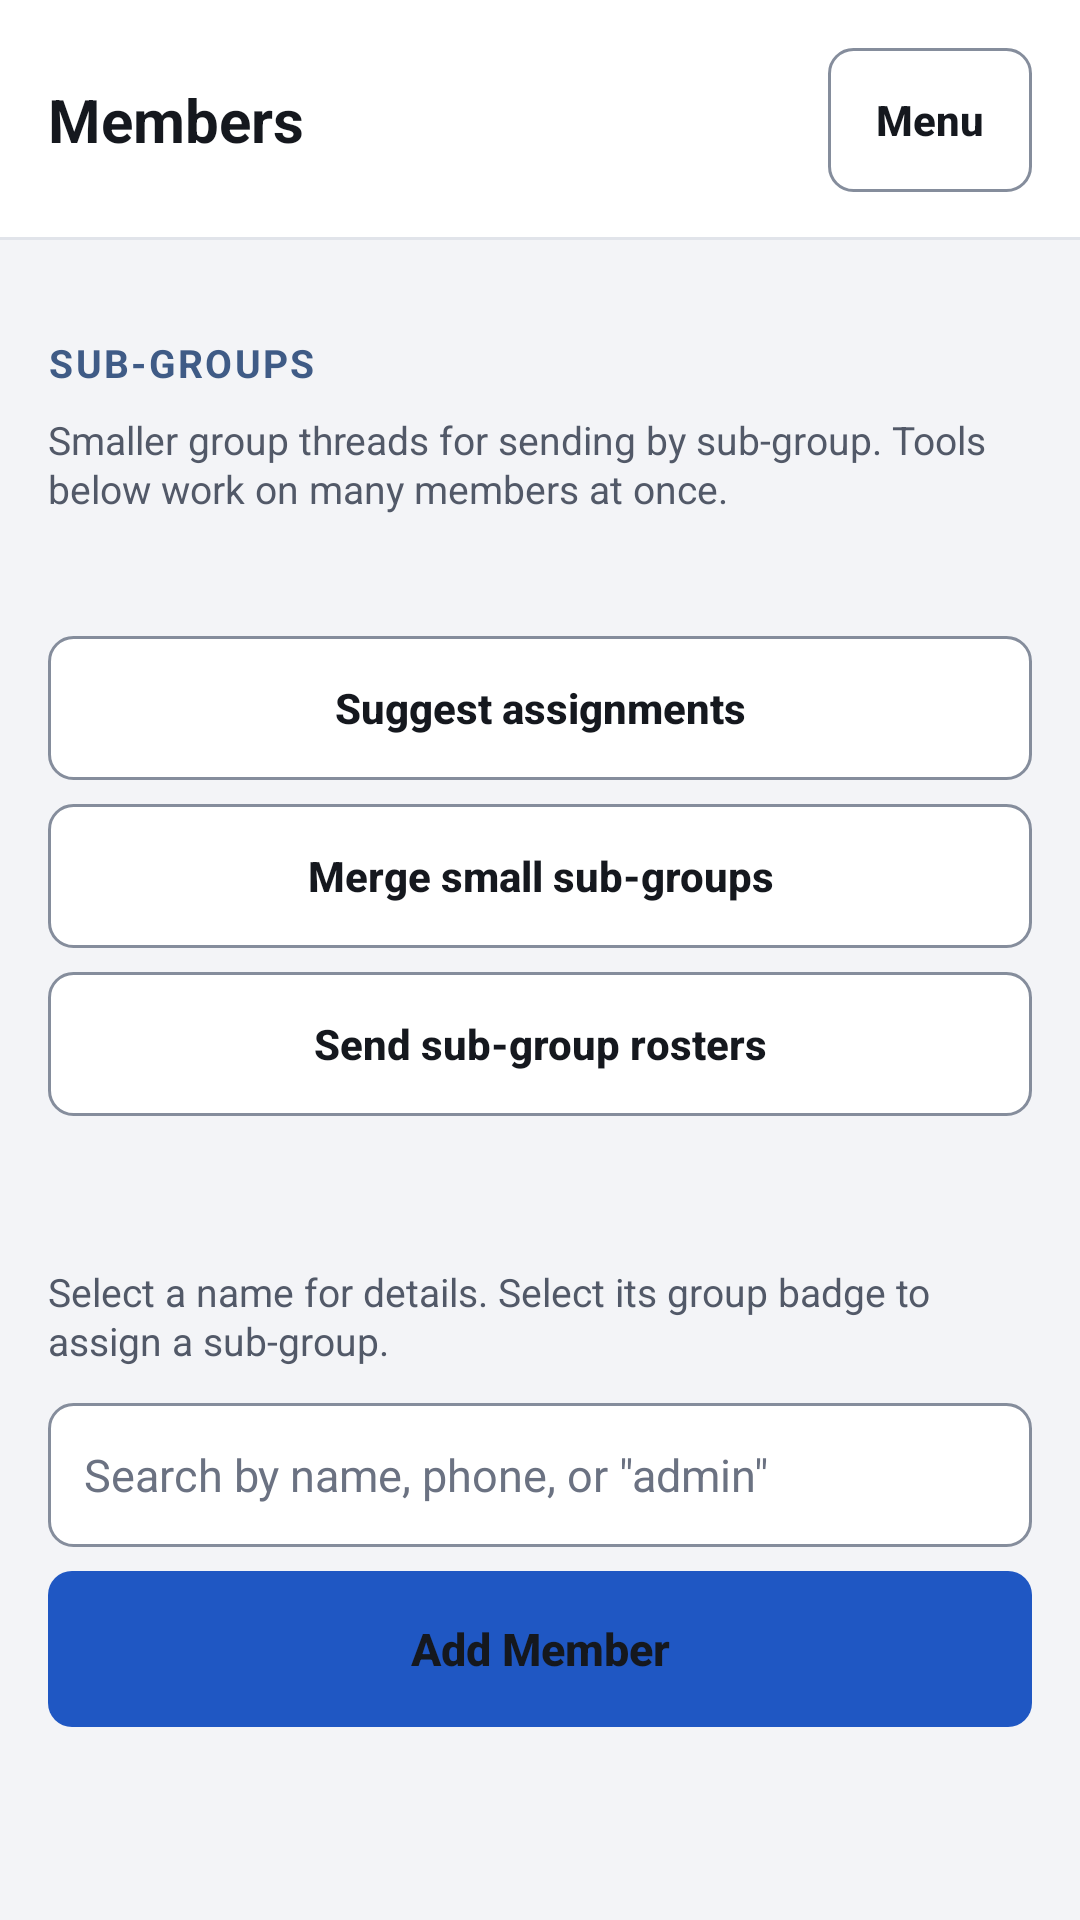

This screen was rendered from an Android layout file. Write that file and the resources it references.
<!-- AndroidManifest.xml: application theme Theme.JRelay -->
<!-- res/layout/activity_membership.xml -->
<?xml version="1.0" encoding="utf-8"?>
<ScrollView xmlns:android="http://schemas.android.com/apk/res/android"
    android:layout_width="match_parent"
    android:layout_height="match_parent"
    android:background="@color/background">

    <LinearLayout
        android:layout_width="match_parent"
        android:layout_height="wrap_content"
        android:orientation="vertical">

        <LinearLayout
            style="@style/Widget.JRelay.Header"
            android:orientation="horizontal"
            android:gravity="center_vertical">

            <TextView
                style="@style/TextAppearance.JRelay.HeaderTitle"
                android:layout_width="0dp"
                android:layout_height="wrap_content"
                android:layout_weight="1"
                android:text="@string/membership_title" />

            <Button
                android:id="@+id/button_membership_options"
                style="@style/Widget.JRelay.Button.Small.Outline"
                android:layout_width="wrap_content"
                android:layout_height="wrap_content"
                android:layout_marginStart="8dp"
                android:text="@string/menu_button_label" />

        </LinearLayout>

        <LinearLayout
            style="@style/Widget.JRelay.Page"
            android:layout_width="match_parent"
            android:layout_height="wrap_content"
            android:orientation="vertical">

            
            <LinearLayout
                android:id="@+id/section_join_requests"
                android:layout_width="match_parent"
                android:layout_height="wrap_content"
                android:orientation="vertical"
                android:visibility="gone">

                <TextView
                    android:id="@+id/text_join_requests_header"
                    style="@style/Widget.JRelay.SectionTitle"
                    android:layout_width="match_parent"
                    android:layout_height="wrap_content" />

                <TextView
                    style="@style/TextAppearance.JRelay.Caption"
                    android:layout_width="match_parent"
                    android:layout_height="wrap_content"
                    android:layout_marginBottom="4dp"
                    android:text="@string/membership_join_requests_caption" />

                <LinearLayout
                    android:id="@+id/container_join_requests"
                    android:layout_width="match_parent"
                    android:layout_height="wrap_content"
                    android:orientation="vertical" />

            </LinearLayout>

            
            <TextView
                style="@style/Widget.JRelay.SectionTitle"
                android:layout_width="match_parent"
                android:layout_height="wrap_content"
                android:text="@string/subgroup_section_title" />

            <TextView
                style="@style/TextAppearance.JRelay.Caption"
                android:layout_width="match_parent"
                android:layout_height="wrap_content"
                android:layout_marginBottom="8dp"
                android:text="@string/membership_subgroups_caption" />

            <TextView
                android:id="@+id/text_subgroup_sizes"
                style="@style/TextAppearance.JRelay.Body"
                android:layout_width="match_parent"
                android:layout_height="wrap_content"
                android:layout_marginBottom="12dp" />

            <Button
                android:id="@+id/button_suggest_subgroups"
                style="@style/Widget.JRelay.Button.Small.Outline"
                android:layout_width="match_parent"
                android:layout_height="wrap_content"
                android:text="@string/action_suggest_subgroups"
                android:layout_marginBottom="8dp" />

            <Button
                android:id="@+id/button_merge_subgroups"
                style="@style/Widget.JRelay.Button.Small.Outline"
                android:layout_width="match_parent"
                android:layout_height="wrap_content"
                android:text="@string/action_merge_subgroups"
                android:layout_marginBottom="8dp" />

            <Button
                android:id="@+id/button_send_rosters"
                style="@style/Widget.JRelay.Button.Small.Outline"
                android:layout_width="match_parent"
                android:layout_height="wrap_content"
                android:text="@string/action_send_rosters" />

            
            <TextView
                android:id="@+id/text_members_section_title"
                style="@style/Widget.JRelay.SectionTitle"
                android:layout_width="match_parent"
                android:layout_height="wrap_content" />

            <TextView
                style="@style/TextAppearance.JRelay.Caption"
                android:layout_width="match_parent"
                android:layout_height="wrap_content"
                android:layout_marginBottom="12dp"
                android:text="@string/membership_members_caption" />

            <EditText
                android:id="@+id/edit_search"
                style="@style/Widget.JRelay.EditText"
                android:layout_width="match_parent"
                android:layout_height="wrap_content"
                android:hint="@string/hint_membership_search"
                android:inputType="text"
                android:layout_marginBottom="8dp" />

            <Button
                android:id="@+id/button_add_member"
                style="@style/Widget.JRelay.Button"
                android:layout_width="match_parent"
                android:layout_height="wrap_content"
                android:text="@string/add_member_shortcut"
                android:layout_marginBottom="12dp" />

            <LinearLayout
                android:id="@+id/container_members"
                android:layout_width="match_parent"
                android:layout_height="wrap_content"
                android:orientation="vertical" />

        </LinearLayout>
    </LinearLayout>
</ScrollView>
<!-- resources referenced by this layout -->
<resources>
  <color name="background">#F3F4F7</color>
  <string name="action_merge_subgroups">Merge small sub-groups</string>
  <string name="action_send_rosters">Send sub-group rosters</string>
  <string name="action_suggest_subgroups">Suggest assignments</string>
  <string name="add_member_shortcut">Add Member</string>
  <string name="hint_membership_search">Search by name, phone, or \"admin\"</string>
  <string name="membership_join_requests_caption">These people texted #join. Approve adds them to the group; Decline turns them away.</string>
  <string name="membership_members_caption">Select a name for details. Select its group badge to assign a sub-group.</string>
  <string name="membership_subgroups_caption">Smaller group threads for sending by sub-group. Tools below work on many members at once.</string>
  <string name="membership_title">Members</string>
  <string name="menu_button_label">Menu</string>
  <string name="subgroup_section_title">Sub-groups</string>
  <style name="TextAppearance.JRelay.Body">
          <item name="android:textSize">15sp</item>
          <item name="android:textColor">@color/text_primary</item>
          <item name="android:lineSpacingExtra">2sp</item>
      </style>
  <style name="TextAppearance.JRelay.Caption">
          <item name="android:textSize">13sp</item>
          <item name="android:textColor">@color/text_secondary</item>
          <item name="android:lineSpacingExtra">1sp</item>
      </style>
  <style name="TextAppearance.JRelay.HeaderTitle">
          <item name="android:textSize">20sp</item>
          <item name="android:textStyle">bold</item>
          <item name="android:textColor">@color/text_primary</item>
      </style>
  <style name="Widget.JRelay.Button.Small.Outline">
          <item name="android:background">@drawable/bg_button_outline</item>
          <item name="android:textColor">@color/text_button_outline</item>
      </style>
  <style name="Widget.JRelay.Page">
          <item name="android:orientation">vertical</item>
          <item name="android:layout_width">match_parent</item>
          <item name="android:layout_height">wrap_content</item>
          <item name="android:paddingStart">16dp</item>
          <item name="android:paddingEnd">16dp</item>
          <item name="android:paddingTop">8dp</item>
          <item name="android:paddingBottom">24dp</item>
      </style>
  <style name="Widget.JRelay.SectionTitle" parent="TextAppearance.JRelay.SectionTitle">
          <item name="android:layout_width">match_parent</item>
          <item name="android:layout_height">wrap_content</item>
          <item name="android:layout_marginTop">24dp</item>
          <item name="android:layout_marginBottom">8dp</item>
          <item name="android:textAlignment">viewStart</item>
      </style>
  <color name="text_primary">#15181E</color>
  <color name="text_secondary">#525968</color>
  <color name="text_hint">#6B7282</color>
  <style name="TextAppearance.JRelay.SectionTitle">
          <item name="android:textSize">13sp</item>
          <item name="android:textStyle">bold</item>
          <item name="android:textColor">@color/accent_secondary</item>
          <item name="android:textAllCaps">true</item>
          <item name="android:letterSpacing">0.06</item>
      </style>
  <color name="primary">#1F57C3</color>
  <color name="primary_dark">#17449C</color>
  <color name="focus_fill">#D6E2F8</color>
  <color name="pressed_fill">#E9EEF7</color>
  <color name="surface">#FFFFFF</color>
  <color name="disabled_fill">#E2E5EA</color>
  <color name="outline">#D3D7DF</color>
  <color name="focus_ring">#0E2F73</color>
  <color name="input_outline">#858D9C</color>
  <color name="divider">#E1E4EA</color>
  <color name="accent_secondary">#3F5B86</color>
</resources>
